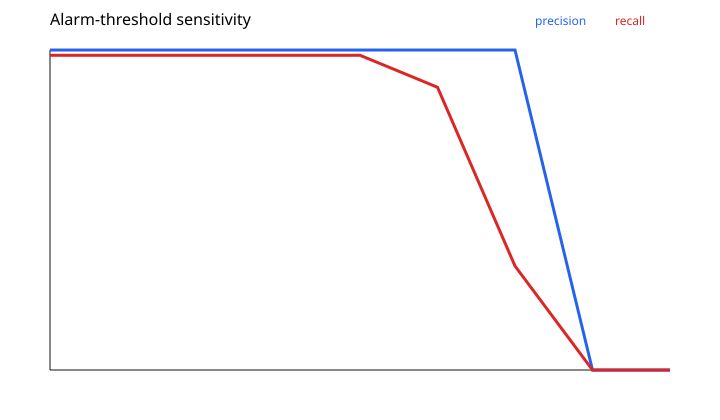

Source data for this figure (header and first rows):
threshold, precision, recall, detection_delay_steps
0.1, 1.0, 0.9833, 2
0.15, 1.0, 0.9833, 2
0.2, 1.0, 0.9833, 2
0.25, 1.0, 0.9833, 2
0.3, 1.0, 0.9833, 2
0.35, 1.0, 0.8833, 2
0.4, 1.0, 0.325, 2
0.45, 0.0, 0.0, 
0.5, 0.0, 0.0, 
